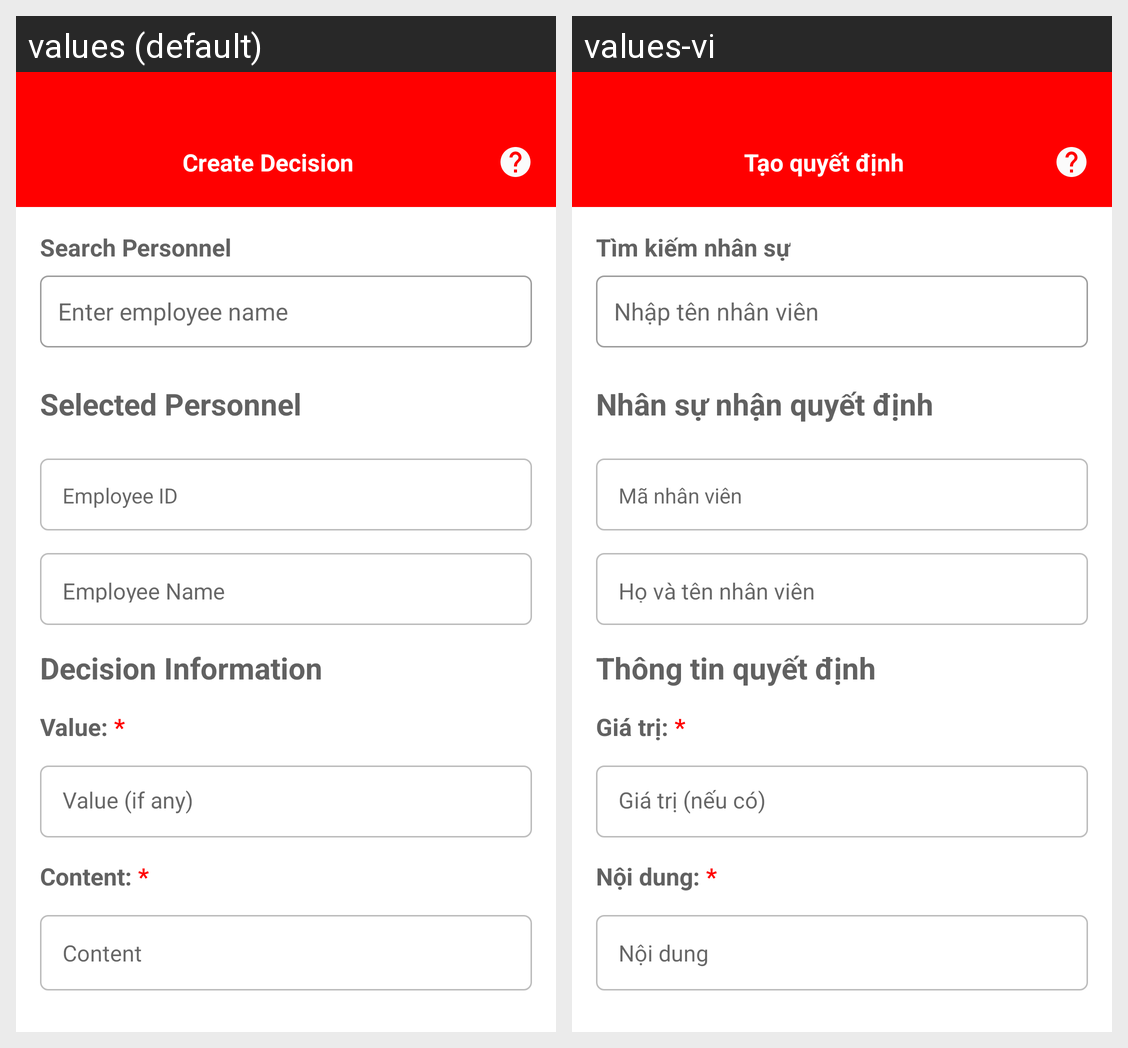

The same Android screen rendered under two of its app's locales, left to right. List the strings drawn on it with the default value and each locale's translation.
Android screen res/layout/fragment_create_decision.xml rendered under 2 locales, left to right: values (default), values-vi. Device: Nexus 5 (rendered at 1080×1920; each locale shown at half size, 540×960, under a caption strip naming it); theme Theme.PersonnelManagerApp.
Strings drawn on this screen, with the default value and each locale's value (text and hints the layout hard-codes, and strings that could not be matched under every locale, appear in the picture but are not listed):

create_decision_title
  values: Create Decision
  values-vi: Tạo quyết định

search_personnel_label
  values: Search Personnel
  values-vi: Tìm kiếm nhân sự

search_user_hint
  values: Enter employee name
  values-vi: Nhập tên nhân viên

selected_personnel_label
  values: Selected Personnel
  values-vi: Nhân sự nhận quyết định

employee_id_hint
  values: Employee ID
  values-vi: Mã nhân viên

employee_name_hint
  values: Employee Name
  values-vi: Họ và tên nhân viên

decision_info_label
  values: Decision Information
  values-vi: Thông tin quyết định

decision_value_label_specical
  values: Value: *
  values-vi: Giá trị: *

decision_value_hint
  values: Value (if any)
  values-vi: Giá trị (nếu có)

decision_content_label_specical
  values: Content: *
  values-vi: Nội dung: *

decision_content_hint
  values: Content
  values-vi: Nội dung

submit_button
  values: Create Decision
  values-vi: Tạo quyết định
